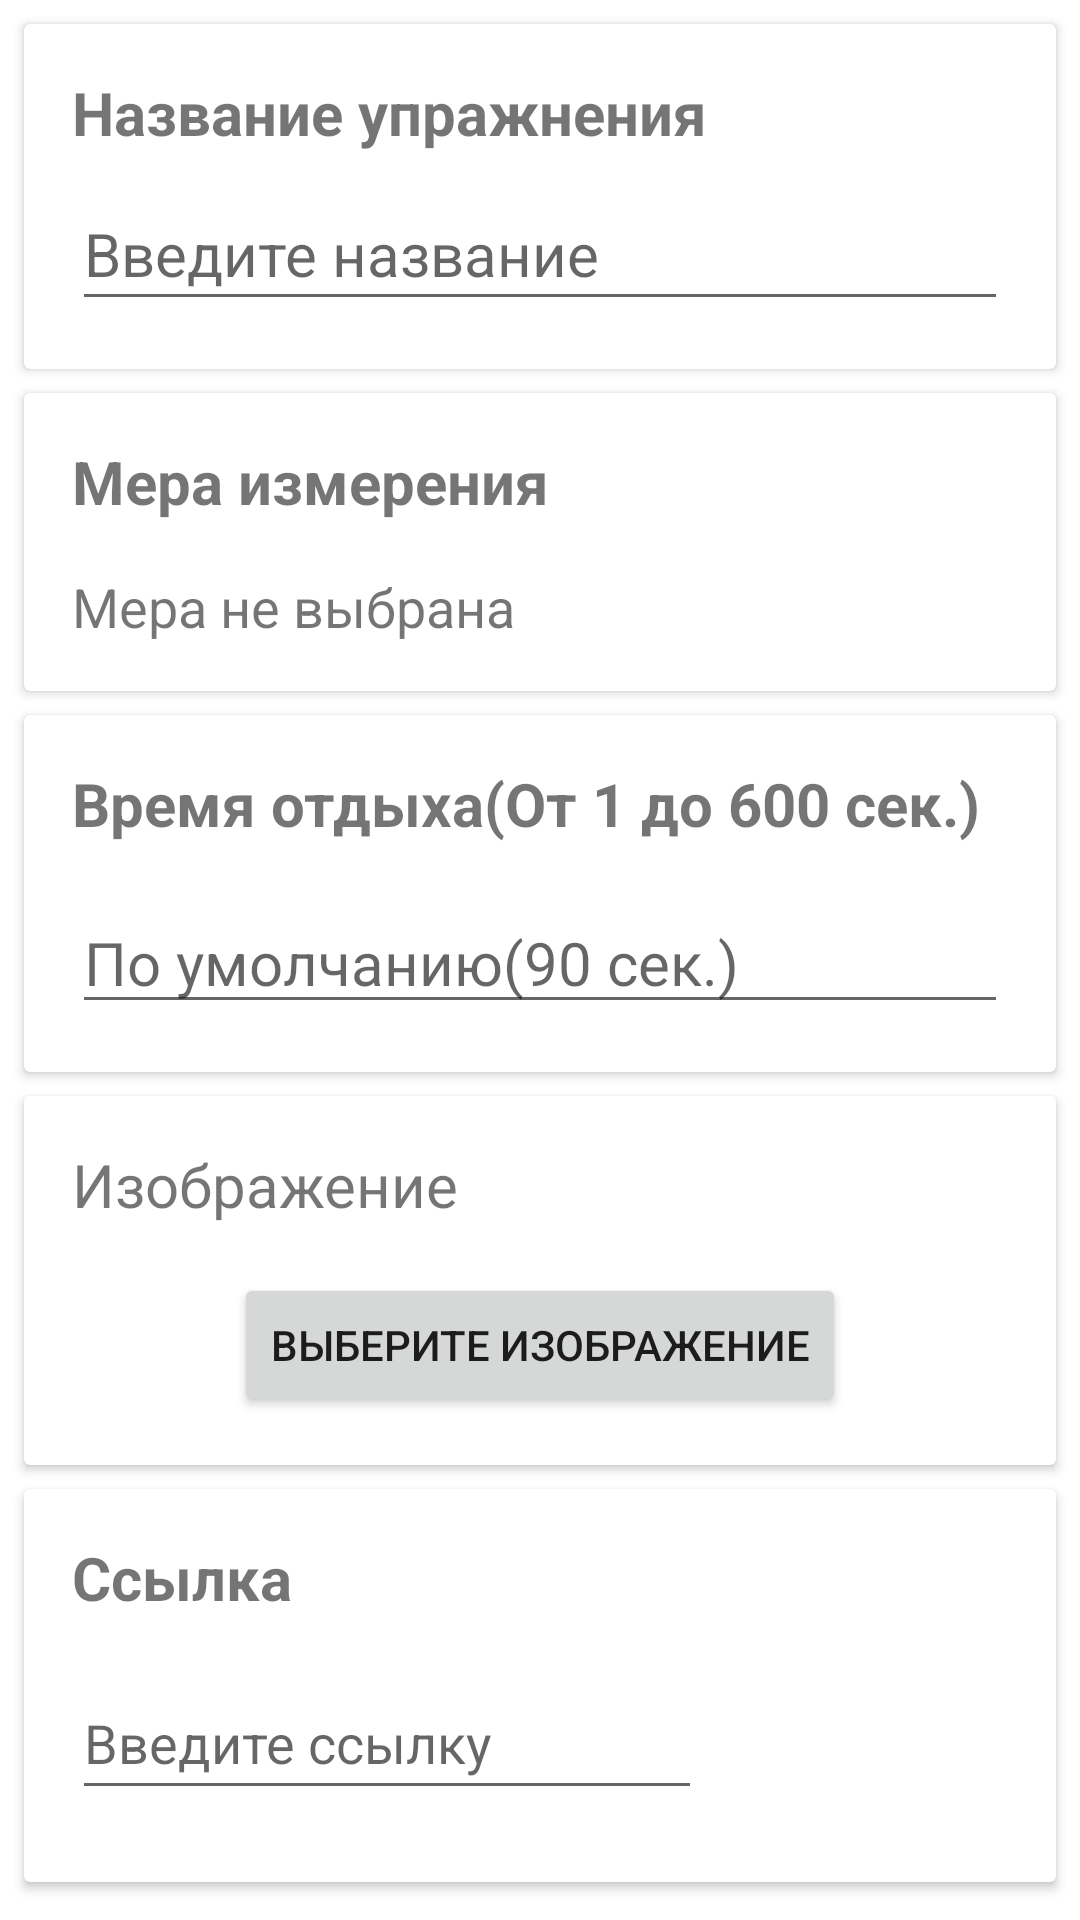

The Android layout XML behind this screen, and the referenced resources:
<!-- AndroidManifest.xml: application theme Theme.Trainer_helper_and_eat_supplements -->
<!-- res/layout/edit_add_exercise_activity.xml -->
<?xml version="1.0" encoding="utf-8"?>
<androidx.constraintlayout.widget.ConstraintLayout xmlns:android="http://schemas.android.com/apk/res/android"
    xmlns:app="http://schemas.android.com/apk/res-auto"
    xmlns:tools="http://schemas.android.com/tools"
    android:layout_width="match_parent"
    android:layout_height="match_parent"
    tools:context=".EditAddExerciseActivity">

    <androidx.cardview.widget.CardView
        android:id="@+id/card_name"
        android:layout_width="0dp"
        android:layout_height="wrap_content"
        android:layout_marginStart="8dp"
        android:layout_marginTop="8dp"
        android:layout_marginEnd="8dp"
        app:layout_constraintEnd_toEndOf="parent"
        app:layout_constraintStart_toStartOf="parent"
        app:layout_constraintTop_toTopOf="parent">

        <androidx.constraintlayout.widget.ConstraintLayout
            android:layout_width="match_parent"
            android:layout_height="wrap_content">

            <TextView
                android:id="@+id/name_header"
                android:layout_width="wrap_content"
                android:layout_height="wrap_content"
                android:layout_marginStart="16dp"
                android:layout_marginTop="16dp"
                android:text="@string/exercise_name_header"
                android:textSize="20sp"
                android:textStyle="bold"
                app:layout_constraintEnd_toEndOf="parent"
                app:layout_constraintHorizontal_bias="0.0"
                app:layout_constraintStart_toStartOf="parent"
                app:layout_constraintTop_toTopOf="parent" />

            <EditText
                android:id="@+id/name_of_exercise"
                android:layout_width="0dp"
                android:layout_height="wrap_content"
                android:layout_marginTop="8dp"
                android:layout_marginEnd="16dp"
                android:layout_marginBottom="16dp"
                android:ems="10"
                android:hint="@string/hint_exercise_name"
                android:inputType="textMultiLine|textPersonName"
                android:minHeight="48dp"
                android:textSize="20sp"
                app:layout_constraintBottom_toBottomOf="parent"
                app:layout_constraintEnd_toEndOf="parent"
                app:layout_constraintHorizontal_bias="0.0"
                app:layout_constraintStart_toStartOf="@+id/name_header"
                app:layout_constraintTop_toBottomOf="@+id/name_header"
                app:layout_constraintVertical_bias="0.0" />

        </androidx.constraintlayout.widget.ConstraintLayout>

    </androidx.cardview.widget.CardView>

    <androidx.cardview.widget.CardView
        android:id="@+id/cardView"
        android:layout_width="0dp"
        android:layout_height="wrap_content"
        android:layout_marginTop="8dp"
        android:onClick="onMesureClicked"
        app:layout_constraintEnd_toEndOf="@+id/card_name"
        app:layout_constraintStart_toStartOf="@+id/card_name"
        app:layout_constraintTop_toBottomOf="@+id/card_name">

        <androidx.constraintlayout.widget.ConstraintLayout
            android:layout_width="match_parent"
            android:layout_height="match_parent">

            <TextView
                android:id="@+id/headerOfMeasure"
                android:layout_width="wrap_content"
                android:layout_height="wrap_content"
                android:layout_marginStart="16dp"
                android:layout_marginTop="16dp"
                android:text="@string/measure_header"
                android:textSize="20sp"
                android:textStyle="bold"
                app:layout_constraintBottom_toBottomOf="parent"
                app:layout_constraintEnd_toEndOf="parent"
                app:layout_constraintHorizontal_bias="0.0"
                app:layout_constraintStart_toStartOf="parent"
                app:layout_constraintTop_toTopOf="parent"
                app:layout_constraintVertical_bias="0.0" />

            <TextView
                android:id="@+id/mesureText"
                android:layout_width="wrap_content"
                android:layout_height="wrap_content"
                android:layout_marginTop="16dp"
                android:layout_marginBottom="16dp"
                android:text="@string/default_value_of_measures"
                android:textSize="18sp"
                app:layout_constraintBottom_toBottomOf="parent"
                app:layout_constraintEnd_toEndOf="parent"
                app:layout_constraintHorizontal_bias="0.0"
                app:layout_constraintStart_toStartOf="@+id/headerOfMeasure"
                app:layout_constraintTop_toBottomOf="@+id/headerOfMeasure"
                app:layout_constraintVertical_bias="0.0" />

        </androidx.constraintlayout.widget.ConstraintLayout>

    </androidx.cardview.widget.CardView>

    <androidx.cardview.widget.CardView
        android:id="@+id/cardView3"
        android:layout_width="0dp"
        android:layout_height="wrap_content"
        android:layout_marginTop="8dp"
        app:layout_constraintEnd_toEndOf="@+id/cardView8"
        app:layout_constraintStart_toStartOf="@+id/cardView8"
        app:layout_constraintTop_toBottomOf="@+id/cardView8">

        <androidx.constraintlayout.widget.ConstraintLayout
            android:layout_width="match_parent"
            android:layout_height="match_parent">

            <TextView
                android:id="@+id/picture_header"
                android:layout_width="wrap_content"
                android:layout_height="wrap_content"
                android:layout_marginStart="16dp"
                android:layout_marginTop="16dp"
                android:layout_marginBottom="16dp"
                android:text="@string/picture_header_text"
                android:textSize="20sp"
                app:layout_constraintBottom_toTopOf="@+id/choose_btn"
                app:layout_constraintEnd_toEndOf="parent"
                app:layout_constraintHorizontal_bias="0.0"
                app:layout_constraintStart_toStartOf="parent"
                app:layout_constraintTop_toTopOf="parent"
                app:layout_constraintVertical_bias="0.0" />

            <Button
                android:id="@+id/choose_btn"
                android:layout_width="wrap_content"
                android:layout_height="wrap_content"
                android:layout_marginBottom="16dp"
                android:text="@string/btn_choose_picture_text"
                app:layout_constraintBottom_toBottomOf="parent"
                app:layout_constraintEnd_toEndOf="parent"
                app:layout_constraintStart_toStartOf="parent" />

            <ImageView
                android:id="@+id/imageView2"
                android:layout_width="wrap_content"
                android:layout_height="wrap_content"
                android:layout_marginTop="16dp"
                android:layout_marginBottom="16dp"
                android:src="@drawable/ic_launcher_foreground"
                android:visibility="gone"
                app:layout_constraintBottom_toTopOf="@+id/choose_btn"
                app:layout_constraintEnd_toEndOf="parent"
                app:layout_constraintStart_toStartOf="parent"
                app:layout_constraintTop_toBottomOf="@+id/picture_header"
                app:layout_constraintVertical_bias="0.0" />
        </androidx.constraintlayout.widget.ConstraintLayout>
    </androidx.cardview.widget.CardView>

    <androidx.cardview.widget.CardView
        android:layout_width="0dp"
        android:layout_height="wrap_content"
        android:layout_marginTop="8dp"
        app:layout_constraintBottom_toBottomOf="parent"
        app:layout_constraintEnd_toEndOf="@+id/cardView3"
        app:layout_constraintStart_toStartOf="@+id/cardView3"
        app:layout_constraintTop_toBottomOf="@+id/cardView3"
        app:layout_constraintVertical_bias="0.0">

        <androidx.constraintlayout.widget.ConstraintLayout
            android:layout_width="match_parent"
            android:layout_height="match_parent">

            <TextView
                android:id="@+id/link_header"
                android:layout_width="wrap_content"
                android:layout_height="wrap_content"
                android:layout_marginStart="16dp"
                android:layout_marginTop="16dp"
                android:text="@string/link_header_text"
                android:textSize="20sp"
                android:textStyle="bold"
                app:layout_constraintEnd_toEndOf="parent"
                app:layout_constraintHorizontal_bias="0.0"
                app:layout_constraintStart_toStartOf="parent"
                app:layout_constraintTop_toTopOf="parent" />

            <EditText
                android:id="@+id/linkEditText"
                android:layout_width="wrap_content"
                android:layout_height="wrap_content"
                android:layout_marginTop="16dp"
                android:layout_marginBottom="24dp"
                android:ems="10"
                android:hint="@string/link_text_hint"
                android:inputType="textPersonName"
                android:minHeight="48dp"
                app:layout_constraintBottom_toBottomOf="parent"
                app:layout_constraintEnd_toEndOf="parent"
                app:layout_constraintHorizontal_bias="0.0"
                app:layout_constraintStart_toStartOf="@+id/link_header"
                app:layout_constraintTop_toBottomOf="@+id/link_header"
                app:layout_constraintVertical_bias="1.0" />
        </androidx.constraintlayout.widget.ConstraintLayout>
    </androidx.cardview.widget.CardView>

    <androidx.cardview.widget.CardView
        android:id="@+id/cardView8"
        android:layout_width="0dp"
        android:layout_height="wrap_content"
        android:layout_marginTop="8dp"
        app:layout_constraintEnd_toEndOf="@+id/cardView"
        app:layout_constraintStart_toStartOf="@+id/cardView"
        app:layout_constraintTop_toBottomOf="@+id/cardView">

        <androidx.constraintlayout.widget.ConstraintLayout
            android:layout_width="match_parent"
            android:layout_height="match_parent">

            <TextView
                android:id="@+id/headerOfTimerRest"
                android:layout_width="wrap_content"
                android:layout_height="wrap_content"
                android:layout_marginStart="16dp"
                android:layout_marginTop="16dp"
                android:text="@string/header_for_rest_timer"
                android:textSize="20sp"
                android:textStyle="bold"
                app:layout_constraintEnd_toEndOf="parent"
                app:layout_constraintHorizontal_bias="0.0"
                app:layout_constraintStart_toStartOf="parent"
                app:layout_constraintTop_toTopOf="parent" />

            <EditText
                android:id="@+id/timerRestEditText"
                android:layout_width="0dp"
                android:layout_height="wrap_content"
                android:layout_marginTop="16dp"
                android:layout_marginEnd="16dp"
                android:layout_marginBottom="16dp"
                android:ems="10"
                android:hint="@string/hint_text_for_rest_timer"
                android:inputType="number"
                android:textSize="20sp"
                app:layout_constraintBottom_toBottomOf="parent"
                app:layout_constraintEnd_toEndOf="parent"
                app:layout_constraintHorizontal_bias="0.0"
                app:layout_constraintStart_toStartOf="@+id/headerOfTimerRest"
                app:layout_constraintTop_toBottomOf="@+id/headerOfTimerRest"
                app:layout_constraintVertical_bias="0.0" />
        </androidx.constraintlayout.widget.ConstraintLayout>
    </androidx.cardview.widget.CardView>

</androidx.constraintlayout.widget.ConstraintLayout>
<!-- resources referenced by this layout -->
<resources>
  <string name="btn_choose_picture_text">Выберите изображение</string>
  <string name="default_value_of_measures">Мера не выбрана</string>
  <string name="exercise_name_header">Название упражнения</string>
  <string name="header_for_rest_timer">Время отдыха(От 1 до 600 сек.)</string>
  <string name="hint_exercise_name">Введите название</string>
  <string name="hint_text_for_rest_timer">По умолчанию(90 сек.)</string>
  <string name="link_header_text">Ссылка</string>
  <string name="link_text_hint">Введите ссылку</string>
  <string name="measure_header">Мера измерения</string>
  <string name="picture_header_text">Изображение</string>
  <style name="Theme.Trainer_helper_and_eat_supplements" parent="Theme.MaterialComponents.DayNight.DarkActionBar">
          
          <item name="colorPrimary">@color/purple_500</item>
          <item name="colorPrimaryVariant">@color/purple_700</item>
          <item name="colorOnPrimary">@color/white</item>
          
          <item name="colorSecondary">@color/teal_200</item>
          <item name="colorSecondaryVariant">@color/teal_700</item>
          <item name="colorOnSecondary">@color/black</item>
          
          <item name="android:statusBarColor" tools:targetApi="l">?attr/colorPrimaryVariant</item>
          
      </style>
  <!-- not gathered from this repository: default colours our renderer supplied (Android Studio template values) -->
  <color name="purple_500">#FF6200EE</color>
  <color name="purple_700">#FF3700B3</color>
  <color name="teal_200">#FF03DAC5</color>
  <color name="teal_700">#FF018786</color>
  <color name="black">#FF000000</color>
  <color name="white">#FFFFFFFF</color>
</resources>
